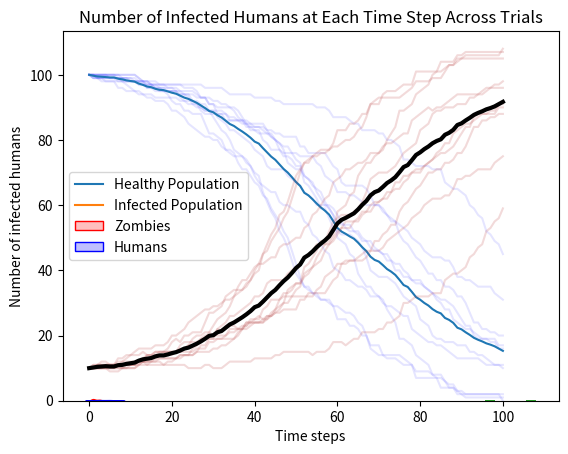

This chart was generated by the following Python code:

from math import erf, sqrt

import matplotlib.pyplot as plt
import numpy as np
import seaborn as sns
from scipy.stats import norm

# Input variables
num_simulations = 10
time_steps = 100
initial_healthy = 100
initial_infected = 10
infection_rate = 0.01
killing_rate = 0.005
CITY_SIZE = 100

class Person:
    def __init__(self, speed_mean, speed_std, position=None, infected=False):
        self.speed_mean = speed_mean
        self.speed_std = speed_std
        self.speed = np.random.normal(self.speed_mean, self.speed_std)
        self.position = position if position is not None else np.random.uniform(0, CITY_SIZE)
        self.infected = infected

    def update_position(self):
        self.position += self.speed
        self.position = np.clip(self.position, 0, CITY_SIZE)

def catch_probability(zombie, human):
    z = (human.speed_mean - zombie.speed_mean) / np.sqrt(human.speed_std**2 + zombie.speed_std**2)
    p = 0.5 * (1 + erf(z / np.sqrt(2)))
    return p

def run_simulation():
    healthy_population = [initial_healthy]
    infected_population = [initial_infected]
    total_population = initial_healthy + initial_infected

    humans = [Person(5.0, 1.5) for _ in range(initial_healthy)]
    zombies = [Person(1.0, 1.0, infected=True) for _ in range(initial_infected)]

    for _ in range(time_steps):
        # Update the positions of the humans and zombies
        for human in humans:
            human.update_position()
        for zombie in zombies:
            zombie.update_position()

        # find the susceptible humans based on position and catch probability
        susceptible_humans = 0
        for human in humans:
            for zombie in zombies:
                if abs(human.position - zombie.position) < 10 and np.random.binomial(1, catch_probability(zombie, human)):
                    susceptible_humans += 1
                    continue
        
        # Calculate the number of infections
        new_infections = np.random.binomial(susceptible_humans, infection_rate * infected_population[-1] / total_population)

        # Calculate the number of killed zombies
        killed_zombies = np.random.binomial(len(zombies), killing_rate * healthy_population[-1] / total_population)

        # Update the healthy and infected populations
        healthy_population.append(healthy_population[-1] - new_infections)
        infected_population.append(infected_population[-1] + new_infections - killed_zombies)
        
        # Create new zombies
        zombies.extend([human for human in humans[:new_infections] if setattr(human, 'infected', True)])
        
        # Turn infected humans into zombies
        humans = humans[new_infections:]
        
        # Remove killed zombies
        zombies = zombies[killed_zombies:]

    return healthy_population, infected_population, humans, zombies

# Run simulations
healthy_results = []
infected_results = []
humans = []
zombies = []

for _ in range(num_simulations):
    healthy_population, infected_population, humans, zombies = run_simulation()
    healthy_results.append(healthy_population)
    infected_results.append(infected_population)
    humans.extend(humans)
    zombies.extend(zombies)

# Calculate averages
average_healthy = np.mean(healthy_results, axis=0)
average_infected = np.mean(infected_results, axis=0)

healthy_results = np.array(healthy_results).T
infected_results = np.array(infected_results).T

# Plot the results
plt.plot(healthy_results, color="blue", alpha=0.1)
plt.plot(average_healthy, label="Healthy Population")
plt.plot(infected_results, color="red", alpha=0.1)
plt.plot(average_infected, label="Infected Population")
plt.xlabel("Time steps")
plt.ylabel("Number of Individuals")
plt.title("Monte Carlo Simulation of a Zombie Apocalypse")
plt.legend()
plt.show()

# Plot the speed distributions of zombies and humans
zombie_speeds = [z.speed for z in zombies]
human_speeds = [h.speed for h in humans]
sns.kdeplot(zombie_speeds, label='Zombies', fill=True, color='red')
sns.kdeplot(human_speeds, label='Humans', fill=True, color='blue')
plt.xlabel('Speed')
plt.ylabel('Density')
plt.title('Speed Distributions')
plt.legend()
plt.show()

# Calculate the number of infected humans at the end of each simulation
num_infected = infected_results[-1]

# Plot the histogram of the number of infected humans at the end of the outbreak across trials
plt.hist(num_infected, bins=20, density=True)
plt.xlabel('Number of infected humans')
plt.ylabel('Probability')
plt.title('Number of Infected Humans at the End of Outbreak')
plt.show()

# Plot the number of infected humans at each step across trials
for i in range(num_simulations):
    plt.plot(infected_results[:, i], color='grey', alpha=0.1)
plt.plot(average_infected, color='black', linewidth=3)
plt.xlabel('Time steps')
plt.ylabel('Number of infected humans')
plt.title('Number of Infected Humans at Each Time Step Across Trials')
plt.show()


"""
Certainly! To understand how Temporal Difference (TD) learning can be viewed as a combination of Monte Carlo (MC) methods and Dynamic Programming (DP), we first need to understand the essence of each approach:

1. *Monte Carlo (MC) Methods*: 
   - MC methods estimate the value of a state based on the return (i.e., the sum of rewards) obtained from full episodes. You don't need a model of the environment, which means it's model-free.
   - It only updates values after the episode has ended.
   - It uses the actual returns from episodes to make updates.
   
2. *Dynamic Programming (DP) Methods*:
   - DP methods rely on the Bellman equation and need a model of the environment. They use the current estimate to update the value of a state. That is, they bootstrap from other estimates.
   - They update values at each step based on estimated returns, not actual returns.

*Temporal Difference (TD) Learning*:
   - Like MC, TD is model-free; it doesn't require a complete model of the environment.
   - Like DP, TD uses bootstrapping; it updates estimates based on other current estimates.
   - Unlike MC, which waits until the end of an episode, TD updates the value estimate at every step.
   - The key idea is that it uses the difference (or "temporal difference") between estimates at two successive time steps to update values.

To put it succinctly:

*MC* is like saying: "I'll wait until the end of the episode, see what the actual outcome is, and then decide if my initial prediction was good or not."

*DP* is like saying: "I won't wait; I'll use my current estimates to update my predictions right now."

*TD* combines the strengths of both: "I won't wait until the end like MC, but I also won't rely on a full model like DP. I'll just use my current experience and current estimates to update my predictions now."

This hybrid nature of TD, using aspects of both MC and DP, makes it suitable for many reinforcement learning problems where a balance between bias (from bootstrapping) and variance (from waiting for actual returns) is needed.
"""

"""
Temporal Difference (TD) learning can be used for a zombie apocalypse simulation in several ways, depending on the objective of the simulation. Here's a general outline of how TD might be used in such a context:

1. *State Representation*: 
    - Each state in the simulation could represent a specific situation during the zombie apocalypse. This could be a combination of the number of zombies in proximity, available weapons, health status, number of fellow survivors, location (e.g., outside, in a building), and more.

2. *Actions*: 
    - Actions could be decisions like "search for weapons", "hide", "run", "fight", "barricade", "search for food", etc.

3. *Rewards*: 
    - Immediate rewards (or penalties) are given for each action. For instance, successfully hiding from zombies might result in a small positive reward, while getting injured might result in a penalty.

4. *Policy*:
    - The goal would be to learn a policy that maximizes the expected cumulative reward, which might represent the survival duration or overall well-being during the apocalypse.

5. *TD Learning*: 
    - As the simulation progresses, TD can be used to update the value of each state based on the rewards received and the difference between expected and actual outcomes. For instance, if a particular location (state) is deemed safe but turns out to have many zombies, the value of that state would be adjusted downwards.

6. *Exploration and Exploitation*:
    - The agent (or group of survivors) needs to balance between exploring new strategies (to find better means of survival) and exploiting known strategies (that have worked well so far). Techniques like ε-greedy can be used for this.

7. *Scalability with Function Approximation*:
    - If the state space is very large, you might not be able to use tabular TD. In this case, you can use function approximation methods, like neural networks, to generalize across states. This way, experiences in one state can inform values of other similar states.

8. *Extensions*:
    - You can make the simulation more complex and interesting by adding other factors. For instance:
      - Multi-agent learning where multiple survivors (agents) learn to cooperate (or compete).
      - More complex state dynamics like the spread rate of the zombie infection, changing weather conditions affecting visibility and mobility, or dwindling supplies.

By running this simulation with TD learning, you'd expect to see the agent(s) evolve increasingly effective strategies to survive in a zombie-infested world. It would be fascinating to observe the kind of strategies that emerge and compare them to popular strategies depicted in media and literature about zombie apocalypses.
"""

"""
Temporal Difference update at each step so more info
Monte Carlo has no bias of the middle steps

Temporal difference = monte carlo + dynamic programming
"""
